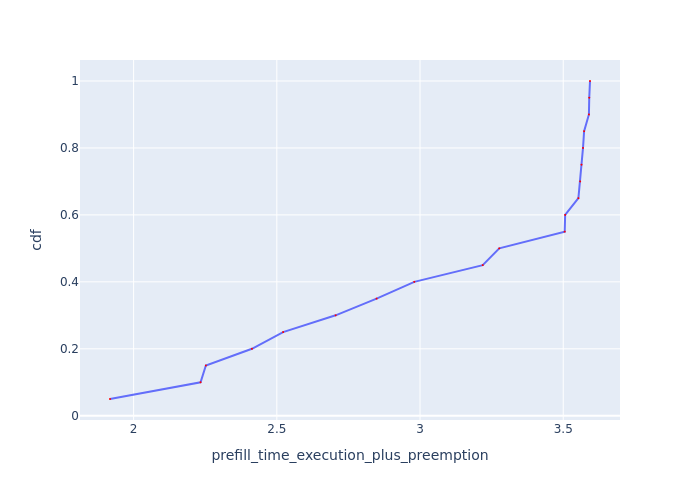

The file beside this chart, header and first rows:
Request Id, prefill_time_execution_plus_preemption, cdf
0_8, 1.918, 0.05
0_0, 2.234, 0.1
0_10, 2.252, 0.15
0_4, 2.413, 0.2
0_2, 2.522, 0.25
0_19, 2.705, 0.3
0_9, 2.848, 0.35
0_11, 2.98, 0.4
0_15, 3.219, 0.45
0_7, 3.277, 0.5
0_14, 3.505, 0.55
0_1, 3.507, 0.6
0_3, 3.553, 0.65
0_6, 3.559, 0.7
0_5, 3.564, 0.75
0_13, 3.569, 0.8
0_12, 3.573, 0.85
0_16, 3.59, 0.9
0_18, 3.591, 0.95
0_17, 3.594, 1.0
